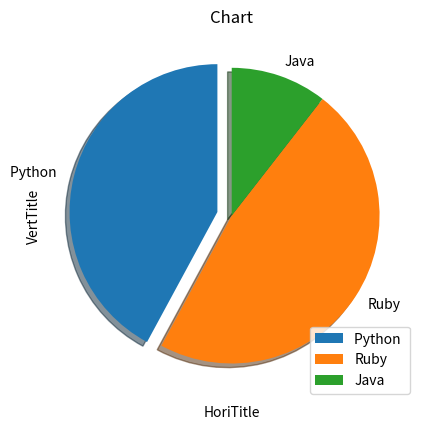

Source code (Python):
import matplotlib.pyplot as plt

values = [16,18,4]
labels = ["Python ", "Ruby", "Java"]
pieexplode = [0.1,0,0]

plt.pie(values, labels = labels,explode = pieexplode, startangle =90, shadow = True)
plt.xlabel("HoriTitle")
plt.ylabel("VertTitle")
plt.title("Chart")
plt.legend(loc = 'best')
plt.show()